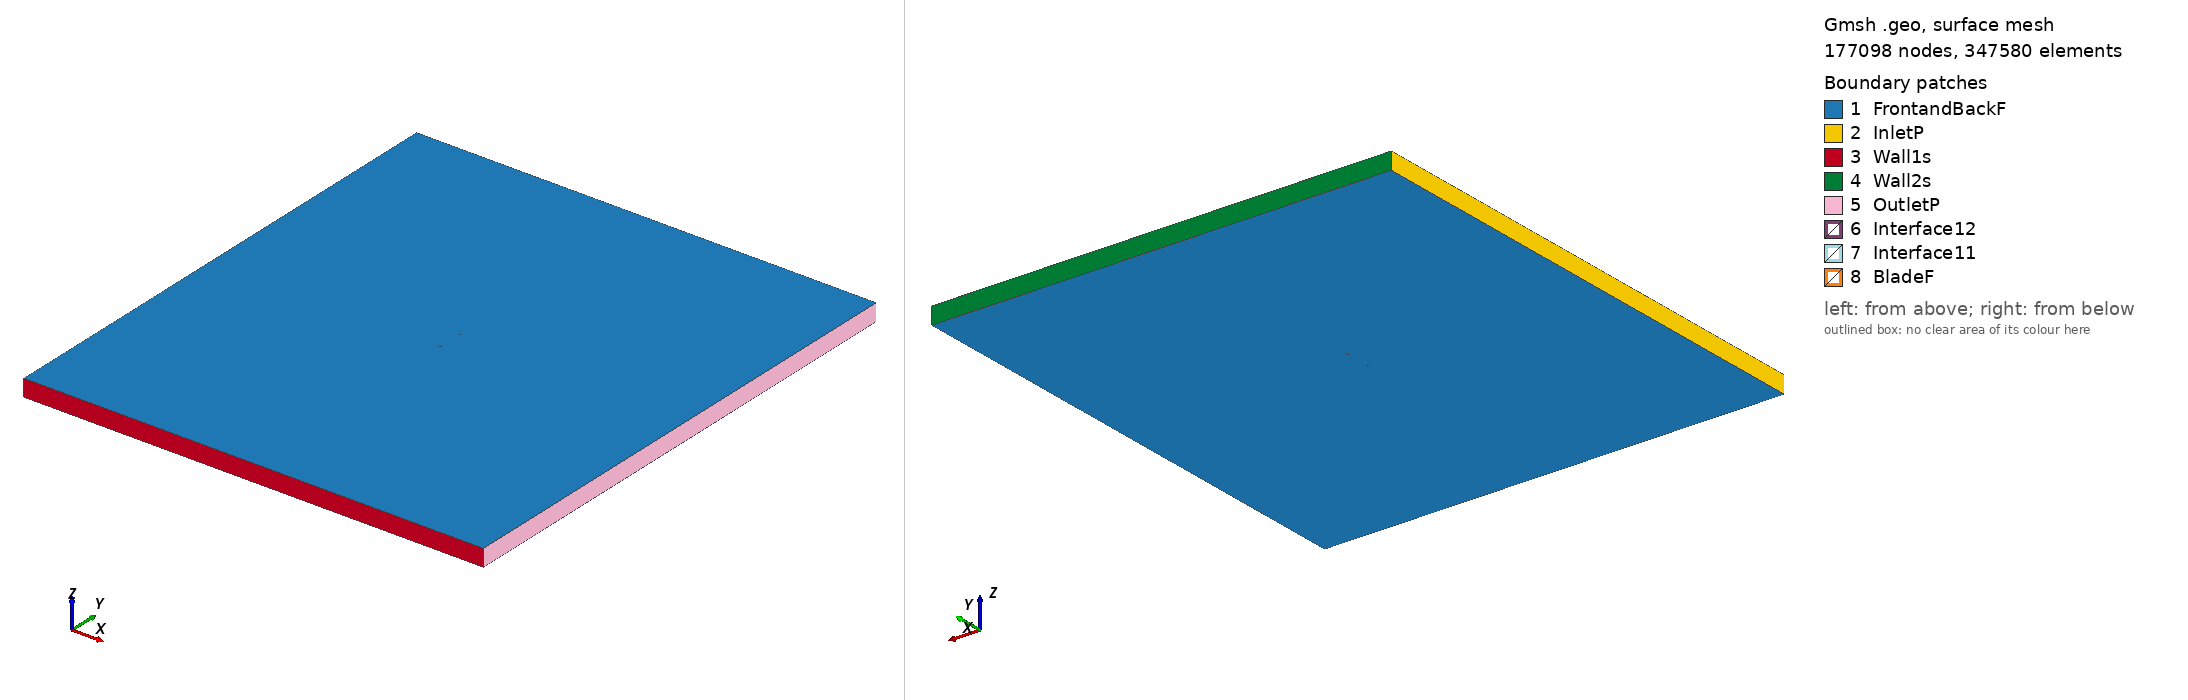

Gmsh geometry script, surface-meshed: 177098 nodes, 347580 surface elements. Boundary patches (legend numbers): 1 FrontandBackF, 2 InletP, 3 Wall1s, 4 Wall2s, 5 OutletP, 6 Interface12, 7 Interface11, 8 BladeF. Left view from above one corner, right view from below the opposite corner. Legend entries are the model's physical surfaces. The drawing asked Gmsh for element sizes between 1% and 20% of the model's largest extent; the script's own settings can give other sizes.

=== goe681_tsr2_1.1226_aoa_-3.941.geo (drawn) ===
SetFactory("OpenCASCADE");

Point(1) = {0.074910, 0.748471, 0, 1.0};
Point(2) = {0.071297, 0.747209, 0, 1.0};
Point(3) = {0.063621, 0.744544, 0, 1.0};
Point(4) = {0.048268, 0.739523, 0, 1.0};
Point(5) = {0.032912, 0.734733, 0, 1.0};
Point(6) = {0.017553, 0.730481, 0, 1.0};
Point(7) = {0.002189, 0.726998, 0, 1.0};
Point(8) = {-0.013182, 0.724514, 0, 1.0};
Point(9) = {-0.028560, 0.723186, 0, 1.0};
Point(10) = {-0.043947, 0.723166, 0, 1.0};
Point(11) = {-0.051646, 0.724116, 0, 1.0};
Point(12) = {-0.059352, 0.726299, 0, 1.0};
Point(13) = {-0.063210, 0.727966, 0, 1.0};
Point(14) = {-0.067070, 0.730095, 0, 1.0};
Point(15) = {-0.070935, 0.733072, 0, 1.0};
Point(16) = {-0.072870, 0.734906, 0, 1.0};
Point(17) = {-0.074823, 0.739432, 0, 1.0};
Point(18) = {-0.072925, 0.743444, 0, 1.0};
Point(19) = {-0.071008, 0.744535, 0, 1.0};
Point(20) = {-0.067170, 0.746020, 0, 1.0};
Point(21) = {-0.063331, 0.746967, 0, 1.0};
Point(22) = {-0.059489, 0.747685, 0, 1.0};
Point(23) = {-0.051801, 0.748579, 0, 1.0};
Point(24) = {-0.044110, 0.748860, 0, 1.0};
Point(25) = {-0.028725, 0.749112, 0, 1.0};
Point(26) = {-0.013341, 0.749286, 0, 1.0};
Point(27) = {0.002047, 0.749384, 0, 1.0};
Point(28) = {0.017431, 0.749558, 0, 1.0};
Point(29) = {0.032816, 0.749734, 0, 1.0};
Point(30) = {0.048202, 0.749831, 0, 1.0};
Point(31) = {0.063587, 0.749930, 0, 1.0};
Point(32) = {0.071279, 0.749978, 0, 1.0};
Point(33) = {0.074805, 0.750000, 0, 1.0};
Point(34) = {-0.074910, -0.748471, 0, 1.0};
Point(35) = {-0.071297, -0.747209, 0, 1.0};
Point(36) = {-0.063621, -0.744544, 0, 1.0};
Point(37) = {-0.048268, -0.739523, 0, 1.0};
Point(38) = {-0.032912, -0.734733, 0, 1.0};
Point(39) = {-0.017553, -0.730481, 0, 1.0};
Point(40) = {-0.002189, -0.726998, 0, 1.0};
Point(41) = {0.013182, -0.724514, 0, 1.0};
Point(42) = {0.028560, -0.723186, 0, 1.0};
Point(43) = {0.043947, -0.723166, 0, 1.0};
Point(44) = {0.051646, -0.724116, 0, 1.0};
Point(45) = {0.059352, -0.726299, 0, 1.0};
Point(46) = {0.063210, -0.727966, 0, 1.0};
Point(47) = {0.067070, -0.730095, 0, 1.0};
Point(48) = {0.070935, -0.733072, 0, 1.0};
Point(49) = {0.072870, -0.734906, 0, 1.0};
Point(50) = {0.074823, -0.739432, 0, 1.0};
Point(51) = {0.072925, -0.743444, 0, 1.0};
Point(52) = {0.071008, -0.744535, 0, 1.0};
Point(53) = {0.067170, -0.746020, 0, 1.0};
Point(54) = {0.063331, -0.746967, 0, 1.0};
Point(55) = {0.059489, -0.747685, 0, 1.0};
Point(56) = {0.051801, -0.748579, 0, 1.0};
Point(57) = {0.044110, -0.748860, 0, 1.0};
Point(58) = {0.028725, -0.749112, 0, 1.0};
Point(59) = {0.013341, -0.749286, 0, 1.0};
Point(60) = {-0.002047, -0.749384, 0, 1.0};
Point(61) = {-0.017431, -0.749558, 0, 1.0};
Point(62) = {-0.032816, -0.749734, 0, 1.0};
Point(63) = {-0.048202, -0.749831, 0, 1.0};
Point(64) = {-0.063587, -0.749930, 0, 1.0};
Point(65) = {-0.071279, -0.749978, 0, 1.0};
Point(66) = {-0.074805, -0.750000, 0, 1.0};

// Lines: first blade (splines 1-4)
Spline(1) = {1:33};
Spline(2) = {33,1};

// Lines: second blade (splines 5-8)
Spline(3) = {34:66};
Spline(4) = {66,34};

// Outer domain (points 20001-4 and lines)
Point(67) = {-13.50000000, -15.00000000, 0, 1.0};
Point(68) = {-13.50000000, 15.00000000, 0, 1.0};
Point(69) = {13.50000000, 15.00000000, 0, 1.0};
Point(70) = {13.50000000, -15.00000000, 0, 1.0};
Line(11) = {67, 68};
Line(12) = {68, 69};
Line(13) = {69, 70};
Line(14) = {67, 70};

// Interface (between moving and stationary domain) (circles)
Circle(9) = {0, 0, 0, 0.80000000, 0, 2*Pi};
Circle(10) = {0, 0, 0, 0.80000000, 0, 2*Pi};

// Loops collect Lines/Splines/etc (blade1, blade2, domain, first circle)
Line Loop(1) = {1:2};
Line Loop(2) = {3:4};
Line Loop(3) = {11,12,13,-14};
Line Loop(4) = {9};

// BooleanDifference cuts out the circle/interface from the domain
Plane Surface(1) = {3};
Plane Surface(2) = {4};
BooleanDifference{ Surface{1}; Delete;}{ Surface{2}; Delete;}

// This one cuts out the blades from the inner circle/interface
Line Loop(6) = {10};
Plane Surface(5) = {6};
Plane Surface(6) = {1};
Plane Surface(7) = {2};
BooleanDifference{ Surface{5}; Delete;}{ Surface{6,7}; Delete;}

// extrude to 3rd dimension
Extrude {0, 0, 1} {Surface{1}; Surface{5}; Layers{1}; Recombine;}

// Physical Surfaces are the named boundaries (patches)
Physical Surface("Interface11") = {12};
Physical Surface("Interface12") = {10};

// sides of domain
Physical Surface("InletP") = {6};
Physical Surface("OutletP") = {9};

// top and bottom of domain
Physical Surface("Wall1s") = {7};
Physical Surface("Wall2s") = {8};

// Check FrontandBackF by ensuring there is nothing in the 3rd dimension
Physical Surface("FrontandBackF") = {1,11,5,17};
Physical Surface("BladeF") = {13:16};
Physical Volume("Turbine") = {2};
Physical Volume("Farfield") = {1};

// settings for airfoil boundary layer
Field[1] = BoundaryLayer;
Field[1].EdgesList = {1:4};
Field[1].hwall_n = 1e-3;
Field[1].thickness = 1.5e-2;
Field[1].ratio = 1.05;
Field[1].Quads = 1;
BoundaryLayer Field = 1;

// control points for mesh (blade and interface)
// floor((arc length / 1.5mm)/ 2) -> Transfinite Line
Transfinite Line {1,3} = 104 Using Progression 1;
Transfinite Line {2,4} = 2 Using Progression 1;
Transfinite Line {9, 15} = 800 Using Progression 1;

// For more information on gmsh syntax, visit http://gmsh.info/doc/texinfo/gmsh.html
